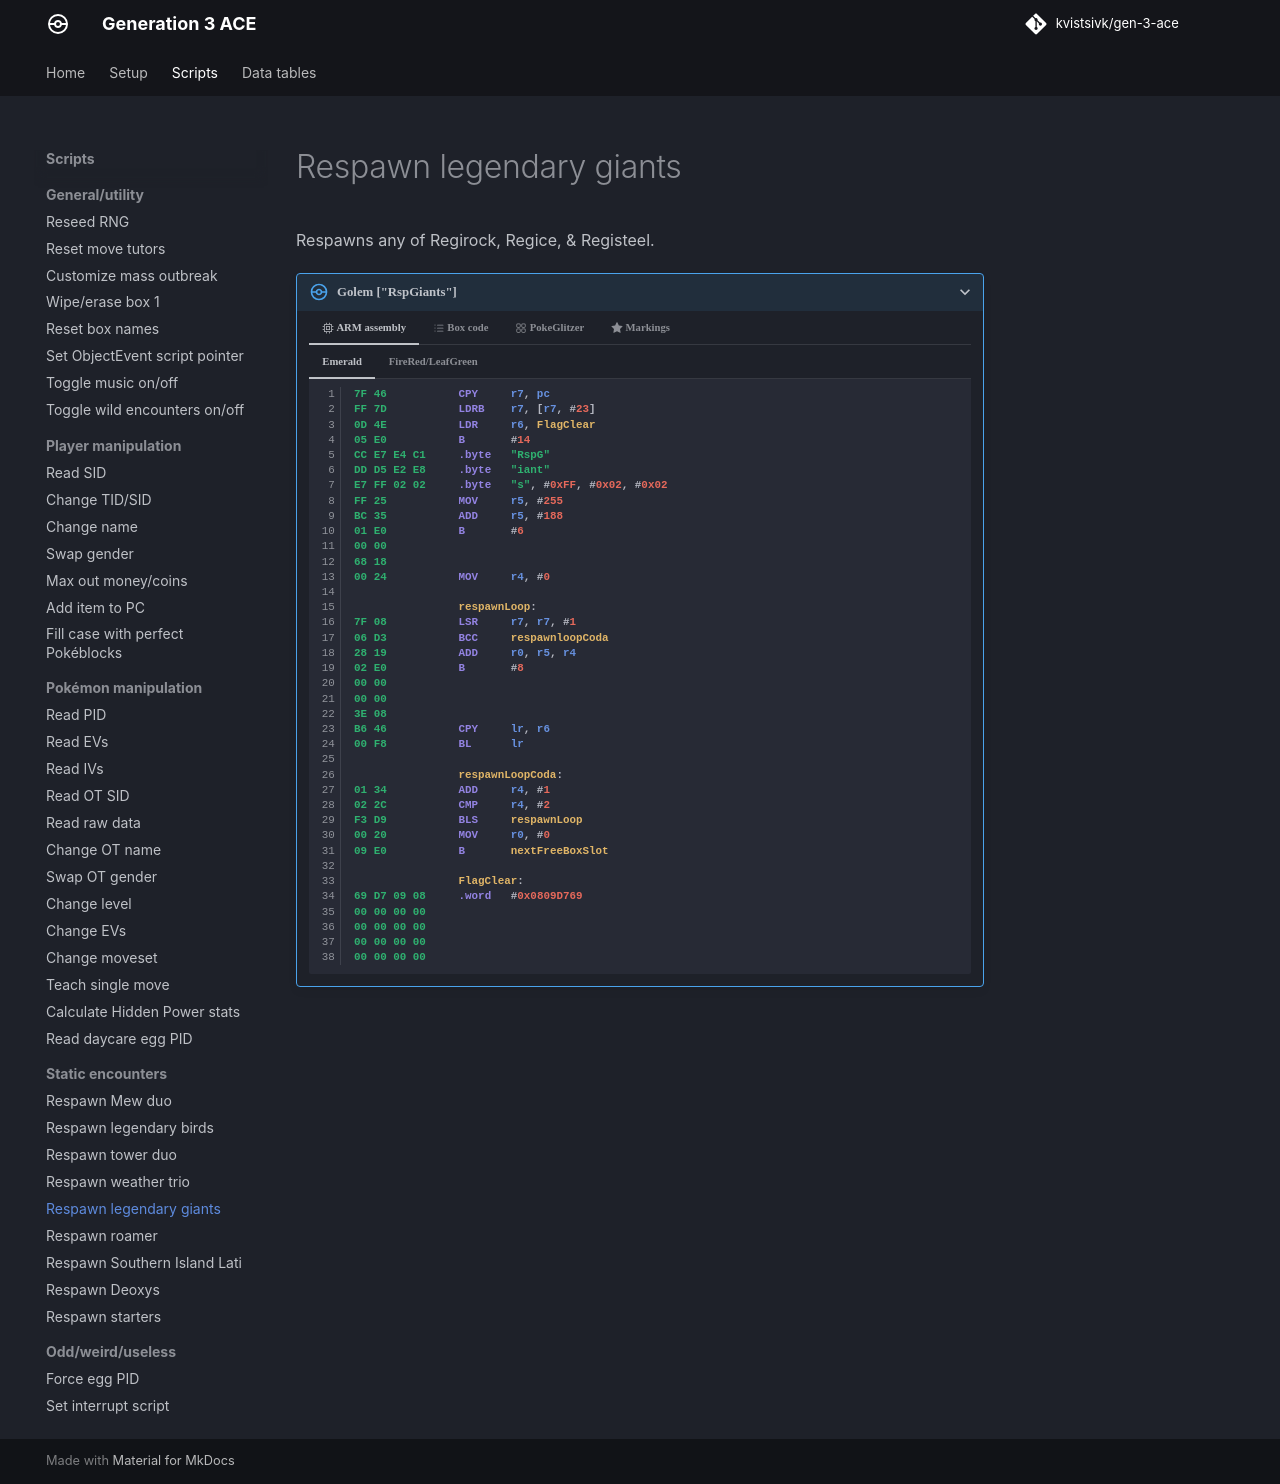

repository: kvistsivk/gen-3-ace · page: scripts/static-encounters/respawn-legendary-giants/index.html · generator: mkdocs

# Respawn legendary giants

Respawns any of Regirock, Regice, & Registeel.

/// pokemon | Golem ["RspGiants"]
    open: true

//// tab | :octicons-cpu-24: ARM assembly

///// tab | Emerald
``` { .arm_v4 .annotate linenums="1" }
7F 46           CPY     r7, pc
FF 7D           LDRB    r7, [r7, #23]
0D 4E           LDR     r6, FlagClear
05 E0           B       #14
CC E7 E4 C1     .byte   "RspG"
DD D5 E2 E8     .byte   "iant"
E7 FF 02 02     .byte   "s", #0xFF, #0x02, #0x02
FF 25           MOV     r5, #255
BC 35           ADD     r5, #188
01 E0           B       #6
00 00
68 18
00 24           MOV     r4, #0

                respawnLoop:
7F 08           LSR     r7, r7, #1
06 D3           BCC     respawnloopCoda
28 19           ADD     r0, r5, r4
02 E0           B       #8
00 00
00 00
3E 08
B6 46           CPY     lr, r6
00 F8           BL      lr

                respawnLoopCoda:
01 34           ADD     r4, #1
02 2C           CMP     r4, #2
F3 D9           BLS     respawnLoop
00 20           MOV     r0, #0
09 E0           B       nextFreeBoxSlot

                FlagClear:
69 D7 09 08     .word   #0x0809D769
00 00 00 00
00 00 00 00
00 00 00 00
00 00 00 00
```
/////

///// tab | FireRed/LeafGreen
```text
Not available
```
/////

////

//// tab | :octicons-list-unordered-24: Box code

///// tab | Emerald
```box_code
Box  1: f0 b? fQ 1O
Box  2: Be DM 5! TB
Box  3: 3d Xi 6O f?
Box  4: Ag L? Jb w1
Box  5: Ae AA AG gY
Box  6: AC R? CA bT
Box  7: KB kC 4A AA
Box  8: AA A! CL ZG
Box  9: AP gB NA Is
Box 10: 89 kA IA ng
Box 11: ad cJ CA AA
```
/////

///// tab | FireRed/LeafGreen
```text
Not available
```
/////

////

//// tab | :octicons-apps-24: PokeGlitzer

///// tab | Emerald
``` { .text .copy }
7F 46 FF 7D   0D 4E 05 E0
CC E7 E4 C1   DD D5 E2 E8
E7 FF 02 02   FF 25 BC 35
01 E0 00 00   68 18 00 24
7F 08 06 D3   28 19 02 E0
00 00 00 00   3E 08 B6 46
00 F8 01 34   02 2C F3 D9
00 20 09 E0   69 D7 09 08
00 00 00 00   00 00 00 00
00 00 00 00   00 00 00 00
```
/////

///// tab | FireRed/LeafGreen
```text
Not available
```
/////

////

//// tab | :octicons-star-fill-24: Markings

///// html | div.markings
+-------------------------------+---------------------------+
| Marking                       | Function                  |
+===============================+===========================+
| :material-circle-outline:     | Do not respawn Regirock   |
+-------------------------------+---------------------------+
| :material-circle:             | Respawn Regirock          |
+-------------------------------+---------------------------+
| :material-square-outline:     | Do not respawn Regice     |
+-------------------------------+---------------------------+
| :material-square:             | Respawn Regice            |
+-------------------------------+---------------------------+
| :material-triangle-outline:   | Do not respawn Registeel  |
+-------------------------------+---------------------------+
| :material-triangle:           | Respawn Registeel         |
+-------------------------------+---------------------------+
/////

////

///
